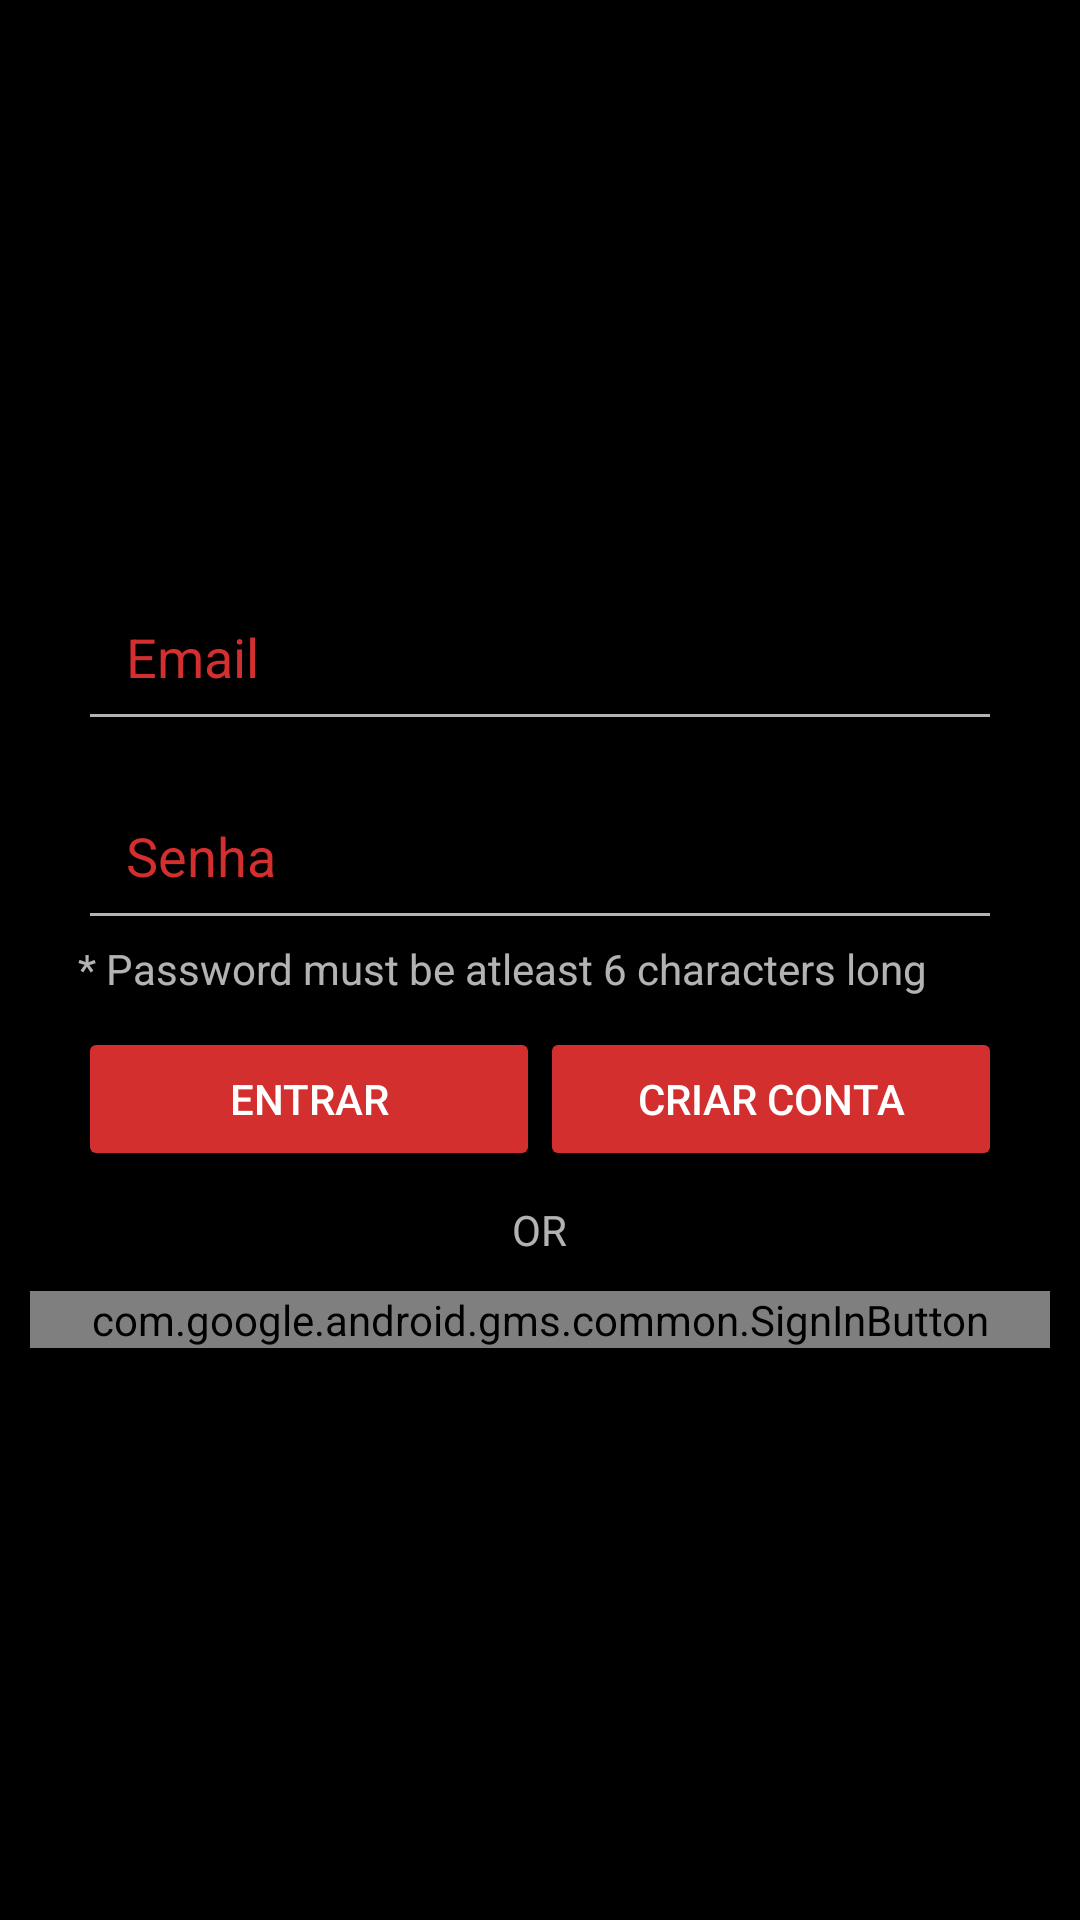

Produce the Android XML layout that renders to this screen, including the resource entries it uses.
<!-- AndroidManifest.xml: application theme AppTheme -->
<!-- res/layout/activity_email_password.xml -->
<RelativeLayout xmlns:android="http://schemas.android.com/apk/res/android"
    xmlns:tools="http://schemas.android.com/tools"
    android:layout_height="match_parent"
    android:layout_width="match_parent"
    android:background="@color/colorPrimaryDark"
    tools:context=".auth.EmailPasswordActivity"
    >

    <LinearLayout
        android:id="@+id/main_layout"
        android:layout_width="match_parent"
        android:layout_height="match_parent"
        android:orientation="vertical"
        >

        <RelativeLayout
            android:layout_width="fill_parent"
            android:layout_height="0dp"
            android:layout_weight="1"
            android:layout_marginStart="10dp"
            android:layout_marginEnd="10dp"
            android:gravity="center_vertical">

            <LinearLayout
                android:id="@+id/email_senha_campos"
                android:layout_width="fill_parent"
                android:layout_height="wrap_content"
                android:orientation="vertical"
                android:paddingLeft="16dp"
                android:paddingRight="16dp"
                >

                <EditText
                    android:id="@+id/campo_email"
                    android:layout_width="match_parent"
                    android:layout_height="wrap_content"
                    android:hint="@string/hint_email"
                    android:textColorHint="@color/colorAccent"
                    android:inputType="textEmailAddress"
                    android:padding="16dp"
                    />

                <EditText
                    android:layout_marginTop="10dp"
                    android:id="@+id/campo_senha"
                    android:layout_width="match_parent"
                    android:layout_height="wrap_content"
                    android:textColorHint="@color/colorAccent"
                    android:hint="@string/hint_password"
                    android:inputType="textPassword"
                    android:padding="16dp"/>

                <TextView
                    android:text="* Password must be atleast 6 characters long"
                    android:layout_width="match_parent"
                    android:layout_height="wrap_content"
                    android:id="@+id/textView" />
            </LinearLayout>

            <LinearLayout
                android:id="@+id/email_senha_botao"
                android:layout_width="fill_parent"
                android:layout_height="wrap_content"
                android:layout_below="@+id/email_senha_campos"
                android:orientation="horizontal"
                android:paddingLeft="16dp"
                android:paddingRight="16dp"
                android:layout_marginTop="10dp">

                <Button
                    android:id="@+id/email_entrar_botao"
                    android:layout_width="0dp"
                    android:layout_height="wrap_content"
                    android:layout_weight="1"
                    android:text="@string/sign_in"
                    android:theme="@style/ThemeOverlay.MyDarkButton" />

                <Button
                    android:id="@+id/email_criar_conta_botao"
                    android:layout_width="0dp"
                    android:layout_height="wrap_content"
                    android:layout_weight="1"
                    android:text="@string/criar_conta"
                    android:theme="@style/ThemeOverlay.MyDarkButton" />
            </LinearLayout>


            <LinearLayout
                android:id="@+id/signed_in_buttons"
                android:layout_width="fill_parent"
                android:layout_height="wrap_content"
                android:layout_centerInParent="true"
                android:orientation="horizontal"
                android:paddingLeft="16dp"
                android:paddingRight="16dp"
                android:visibility="gone"
                android:weightSum="2.0"
                >

                <Button
                    android:id="@+id/sair_botao"
                    android:layout_width="0dp"
                    android:layout_height="wrap_content"
                    android:layout_weight="1.0"
                    android:text="@string/sair"
                    android:theme="@style/ThemeOverlay.MyDarkButton" />

                <Button
                    android:id="@+id/verificar_email_botao"
                    android:layout_width="0dp"
                    android:layout_height="wrap_content"
                    android:layout_weight="1.0"
                    android:text="@string/verificar_email"
                    android:theme="@style/ThemeOverlay.MyDarkButton" />

            </LinearLayout>
            <TextView
                android:layout_marginTop="10dp"
                android:layout_width="wrap_content"
                android:layout_height="wrap_content"
                android:text="OR"
                android:layout_below="@id/email_senha_botao"
                android:layout_centerHorizontal="true"
                />

            <com.google.android.gms.common.SignInButton
                android:layout_marginTop="40dp"
                android:layout_width="match_parent"
                android:layout_height="wrap_content"
                android:layout_below="@+id/email_senha_botao"
                android:layout_toRightOf="@+id/signed_in_buttons"
                android:layout_toEndOf="@+id/signed_in_buttons"
                android:id="@+id/button5"
                android:layout_centerInParent="true" />

        </RelativeLayout>

    </LinearLayout>

    <LinearLayout
        android:layout_width="match_parent"
        android:layout_height="match_parent"
        android:background="@color/grey_100"
        android:orientation="vertical"
        android:weightSum="4"
        android:visibility="gone"
        >

        <LinearLayout
            android:layout_width="match_parent"
            android:layout_height="0dp"
            android:layout_weight="3"
            android:gravity="center_horizontal"
            android:orientation="vertical">

            <ImageView
                android:id="@+id/icon"
                style="@style/ThemeOverlay.FirebaseIcon"
                android:layout_width="wrap_content"
                android:layout_height="wrap_content"
                android:contentDescription="@string/desc_firebase_lockup"
                android:src="@drawable/firebase_lockup_400" />

            <TextView
                android:id="@+id/title_text"
                android:layout_width="wrap_content"
                android:layout_height="wrap_content"
                android:layout_marginBottom="@dimen/title_bottom_margin"
                android:text="@string/emailpassword_titulo_texto"
                android:theme="@style/ThemeOverlay.MyTitleText" />

            <TextView
                android:id="@+id/status"
                style="@style/ThemeOverlay.MyTextDetail"
                android:text="@string/signed_out" />

            <TextView
                android:id="@+id/detalhe"
                style="@style/ThemeOverlay.MyTextDetail"
                tools:text="Firebase User ID: 123456789abc" />

        </LinearLayout>


        <RelativeLayout
            android:layout_width="fill_parent"
            android:layout_height="0dp"
            android:layout_weight="1"
            android:background="@color/grey_300"
            android:gravity="center_vertical">

            <LinearLayout

                android:layout_width="fill_parent"
                android:layout_height="wrap_content"
                android:orientation="horizontal"
                android:paddingLeft="16dp"
                android:paddingRight="16dp">

                <EditText

                    android:layout_width="0dp"
                    android:layout_height="wrap_content"
                    android:layout_weight="1"
                    android:hint="@string/hint_email"
                    android:inputType="textEmailAddress" />

                <EditText

                    android:layout_width="0dp"
                    android:layout_height="wrap_content"
                    android:layout_weight="1"
                    android:hint="@string/hint_password"
                    android:inputType="textPassword" />
            </LinearLayout>

            <LinearLayout

                android:layout_width="fill_parent"
                android:layout_height="wrap_content"
                android:orientation="horizontal"
                android:paddingLeft="16dp"
                android:paddingRight="16dp">

                <Button

                    android:layout_width="0dp"
                    android:layout_height="wrap_content"
                    android:layout_weight="1"
                    android:text="@string/sign_in"
                    android:theme="@style/ThemeOverlay.MyDarkButton" />

                <Button

                    android:layout_width="0dp"
                    android:layout_height="wrap_content"
                    android:layout_weight="1"
                    android:text="@string/criar_conta"
                    android:theme="@style/ThemeOverlay.MyDarkButton" />
            </LinearLayout>

            <LinearLayout

                android:layout_width="fill_parent"
                android:layout_height="wrap_content"
                android:layout_centerInParent="true"
                android:orientation="horizontal"
                android:paddingLeft="16dp"
                android:paddingRight="16dp"
                android:visibility="gone"
                android:weightSum="2.0">

                <Button

                    android:layout_width="0dp"
                    android:layout_height="wrap_content"
                    android:layout_weight="1.0"
                    android:text="@string/sair"
                    android:theme="@style/ThemeOverlay.MyDarkButton" />

                <Button

                    android:layout_width="0dp"
                    android:layout_height="wrap_content"
                    android:layout_weight="1.0"
                    android:text="@string/verificar_email"
                    android:theme="@style/ThemeOverlay.MyDarkButton" />

            </LinearLayout>

        </RelativeLayout>

    </LinearLayout>
</RelativeLayout>
<!-- resources referenced by this layout -->
<resources>
  <color name="colorAccent">#d32f2f</color>
  <color name="colorPrimaryDark">#000000</color>
  <color name="grey_100">#F5F5F5</color>
  <color name="grey_300">#E0E0E0</color>
  <dimen name="title_bottom_margin">16dp</dimen>
  <string name="criar_conta">Criar Conta</string>
  <string name="desc_firebase_lockup">Firebase Logo e Nome</string>
  <string name="emailpassword_titulo_texto">Email e Senha</string>
  <string name="hint_email">Email</string>
  <string name="hint_password">Senha</string>
  <string name="sair">Sair</string>
  <string name="sign_in">Entrar</string>
  <string name="signed_out">Assinado</string>
  <string name="verificar_email">Verificar Email</string>
  <style name="ThemeOverlay.FirebaseIcon" parent="AppTheme">
          <item name="android:layout_marginTop">@dimen/icon_top_margin</item>
          <item name="android:layout_marginBottom">@dimen/icon_bottom_margin</item>
      </style>
  <style name="ThemeOverlay.MyDarkButton" parent="ThemeOverlay.AppCompat.Dark">
          <item name="colorButtonNormal">@color/colorAccent</item>
          <item name="android:layout_marginRight">4dp</item>
          <item name="android:layout_marginLeft">4dp</item>
          <item name="android:textColor">@android:color/white</item>
      </style>
  <style name="ThemeOverlay.MyTextDetail" parent="AppTheme">
          <item name="android:layout_width">wrap_content</item>
          <item name="android:layout_height">wrap_content</item>
          <item name="android:fadeScrollbars">true</item>
          <item name="android:gravity">center</item>
          <item name="android:maxLines">5</item>
          <item name="android:padding">4dp</item>
          <item name="android:scrollbars">vertical</item>
          <item name="android:textSize">14sp</item>
      </style>
  <style name="ThemeOverlay.MyTitleText" parent="AppTheme">
          <item name="android:gravity">center</item>
          <item name="android:textSize">36sp</item>
      </style>
  <style name="AppTheme" parent="Theme.AppCompat.NoActionBar">
          <item name="colorPrimary">@color/colorPrimary</item>
          <item name="colorPrimaryDark">@color/colorPrimaryDark</item>
          <item name="colorAccent">@color/colorAccent</item>
          <item name="android:colorBackground">@color/colorBg</item>
          <item name="android:windowBackground">?android:attr/colorBackground</item>
      </style>
  <dimen name="icon_top_margin">24dp</dimen>
  <dimen name="icon_bottom_margin">24dp</dimen>
  <color name="colorPrimary">#101010</color>
  <color name="colorBg">#202020</color>
</resources>
